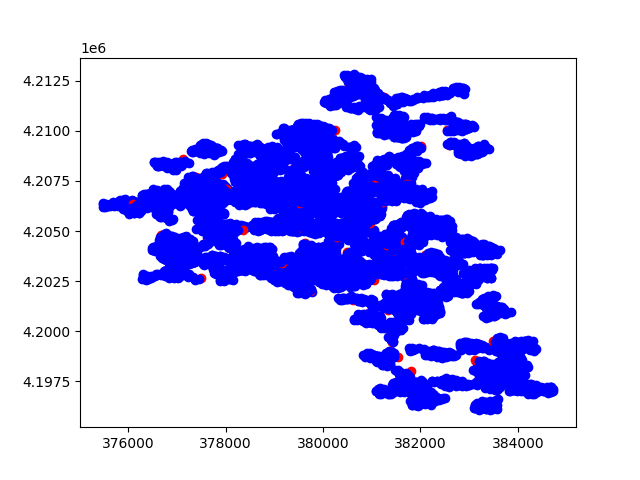

The file beside this chart, header and first rows:
381448.10242739564, 4198818.917395602
381386, 4198788
381449, 4198692
381411, 4198753
381376, 4198810
381382, 4198752
381419, 4198834
381452, 4198898
381405, 4198990
381330, 4198920
381372, 4198849
381291, 4198902
381344, 4198989
381303, 4198894
381371, 4198812
381351, 4198759
381375, 4198718
381321, 4198789
381367, 4198812
381392, 4198801
381308, 4198775
381341, 4198830
381393, 4198733
381355, 4198699
381339, 4198617
381244, 4198541
381310, 4198604
381305, 4198545
381299, 4198562
381255, 4198576
381270, 4198530
381313, 4198496
381305, 4198537
381384, 4198534
381346, 4198494
381270, 4198574
381341, 4198509
381323, 4198557
381344, 4198616
381275, 4198707
381219, 4198778
381126, 4198753
381169, 4198692
381194, 4198679
381095, 4198749
381047, 4198701
380982, 4198717
380974, 4198643
380969, 4198743
380911, 4198807
380900, 4198895
380823, 4198811
380870, 4198726
380881, 4198803
380882, 4198885
380965, 4198889
380994, 4198830
381036, 4198820
381037, 4198804
381053, 4198777
381103, 4198786
... 11,918 more rows
